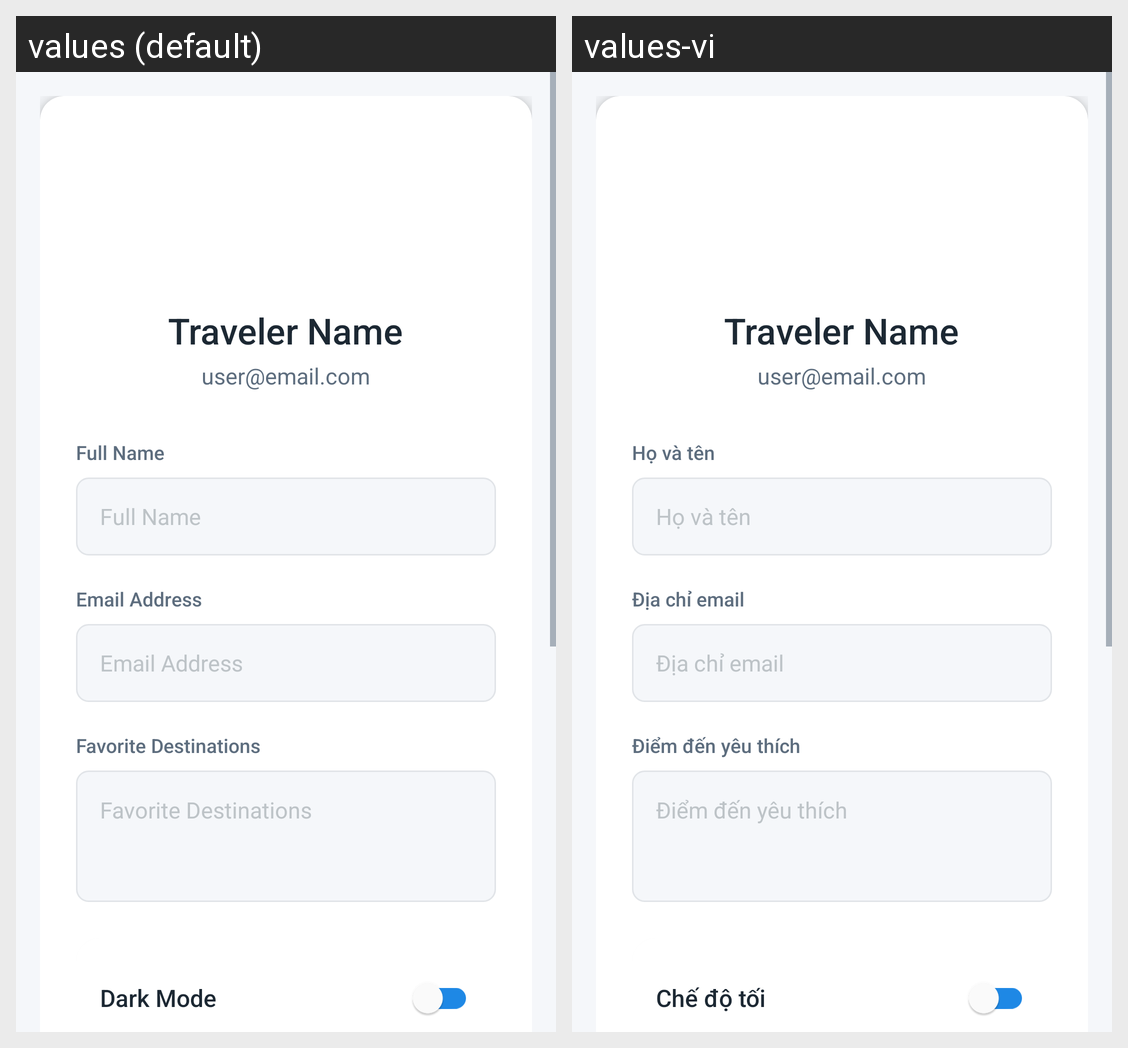

Translations of the strings shown on this Android screen, per locale in the grid:
Android screen res/layout/fragment_profile.xml rendered under 2 locales, left to right: values (default), values-vi. Device: Nexus 5 (rendered at 1080×1920; each locale shown at half size, 540×960, under a caption strip naming it); theme Theme.MyTravelDiary.
Strings drawn on this screen, with the default value and each locale's value (text and hints the layout hard-codes, and strings that could not be matched under every locale, appear in the picture but are not listed):

profile_name_label
  values: Full Name
  values-vi: Họ và tên

profile_email_label
  values: Email Address
  values-vi: Địa chỉ email

hint_email
  values: Email Address
  values-vi: Địa chỉ email

profile_favorites_label
  values: Favorite Destinations
  values-vi: Điểm đến yêu thích

dark_mode_label
  values: Dark Mode
  values-vi: Chế độ tối
